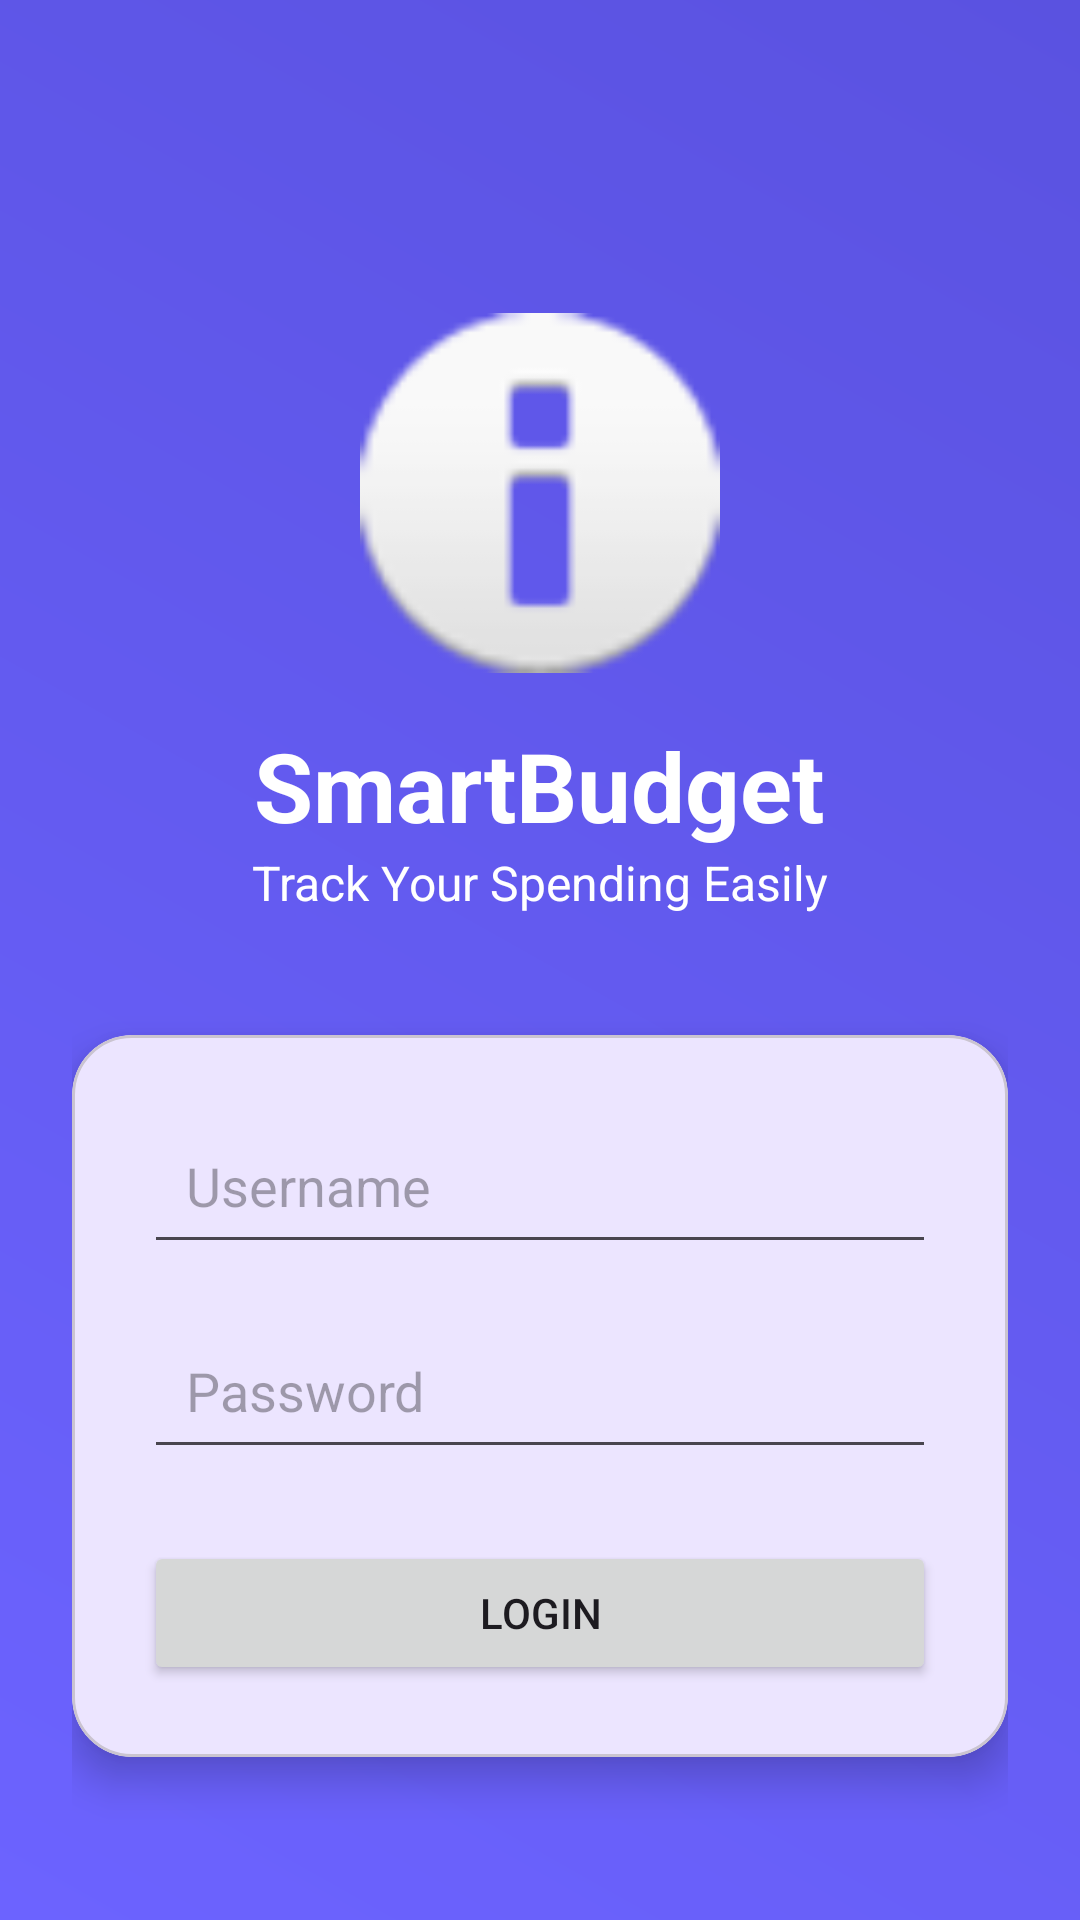

Produce the Android XML layout that renders to this screen, including the resource entries it uses.
<!-- AndroidManifest.xml: application theme Theme.SmartBudget -->
<!-- res/layout/activity_login.xml -->
<?xml version="1.0" encoding="utf-8"?>
<ScrollView xmlns:android="http://schemas.android.com/apk/res/android"
    xmlns:app="http://schemas.android.com/apk/res-auto"
    android:layout_width="match_parent"
    android:layout_height="match_parent"
    android:fillViewport="true"
    android:background="@drawable/gradient_background">

    <LinearLayout
        android:layout_width="match_parent"
        android:layout_height="wrap_content"
        android:orientation="vertical"
        android:padding="24dp"
        android:gravity="center">

        <ImageView
            android:id="@+id/logo"
            android:layout_width="120dp"
            android:layout_height="120dp"
            android:src="@android:drawable/ic_dialog_info"
            android:layout_marginTop="50dp"/>

        <TextView
            android:layout_width="wrap_content"
            android:layout_height="wrap_content"
            android:text="SmartBudget"
            android:textSize="32sp"
            android:textStyle="bold"
            android:textColor="@color/white"
            android:layout_marginTop="16dp"/>

        <TextView
            android:layout_width="wrap_content"
            android:layout_height="wrap_content"
            android:text="Track Your Spending Easily"
            android:textColor="@color/white"
            android:textSize="16sp"
            android:layout_marginBottom="40dp"/>

        <com.google.android.material.card.MaterialCardView
            android:layout_width="match_parent"
            android:layout_height="wrap_content"
            app:cardCornerRadius="20dp"
            app:cardElevation="8dp">

            <LinearLayout
                android:layout_width="match_parent"
                android:layout_height="wrap_content"
                android:orientation="vertical"
                android:padding="24dp">

                <EditText
                    android:id="@+id/username"
                    android:layout_width="match_parent"
                    android:layout_height="wrap_content"
                    android:hint="Username"
                    android:padding="14dp"/>

                <EditText
                    android:id="@+id/password"
                    android:layout_width="match_parent"
                    android:layout_height="wrap_content"
                    android:hint="Password"
                    android:inputType="textPassword"
                    android:padding="14dp"
                    android:layout_marginTop="16dp"/>

                <Button
                    android:id="@+id/loginBtn"
                    android:layout_width="match_parent"
                    android:layout_height="wrap_content"
                    android:text="Login"
                    android:layout_marginTop="24dp"/>

            </LinearLayout>

        </com.google.android.material.card.MaterialCardView>

    </LinearLayout>

</ScrollView>
<!-- resources referenced by this layout -->
<resources>
  <color name="white">#FFFFFF</color>
  <!-- drawable gradient_background (drawable) -->
  <?xml version="1.0" encoding="utf-8"?>
  <shape xmlns:android="http://schemas.android.com/apk/res/android">
  
      <gradient
          android:startColor="@color/purple"
          android:endColor="@color/purple_dark"
          android:angle="45"/>
  
  </shape>
  <style name="Theme.SmartBudget" parent="Theme.Material3.DayNight.NoActionBar">
  
          <item name="colorPrimary">@color/purple</item>
          <item name="android:statusBarColor">@color/purple_dark</item>
  
      </style>
  <color name="purple">#6C63FF</color>
  <color name="purple_dark">#5A52E0</color>
</resources>
